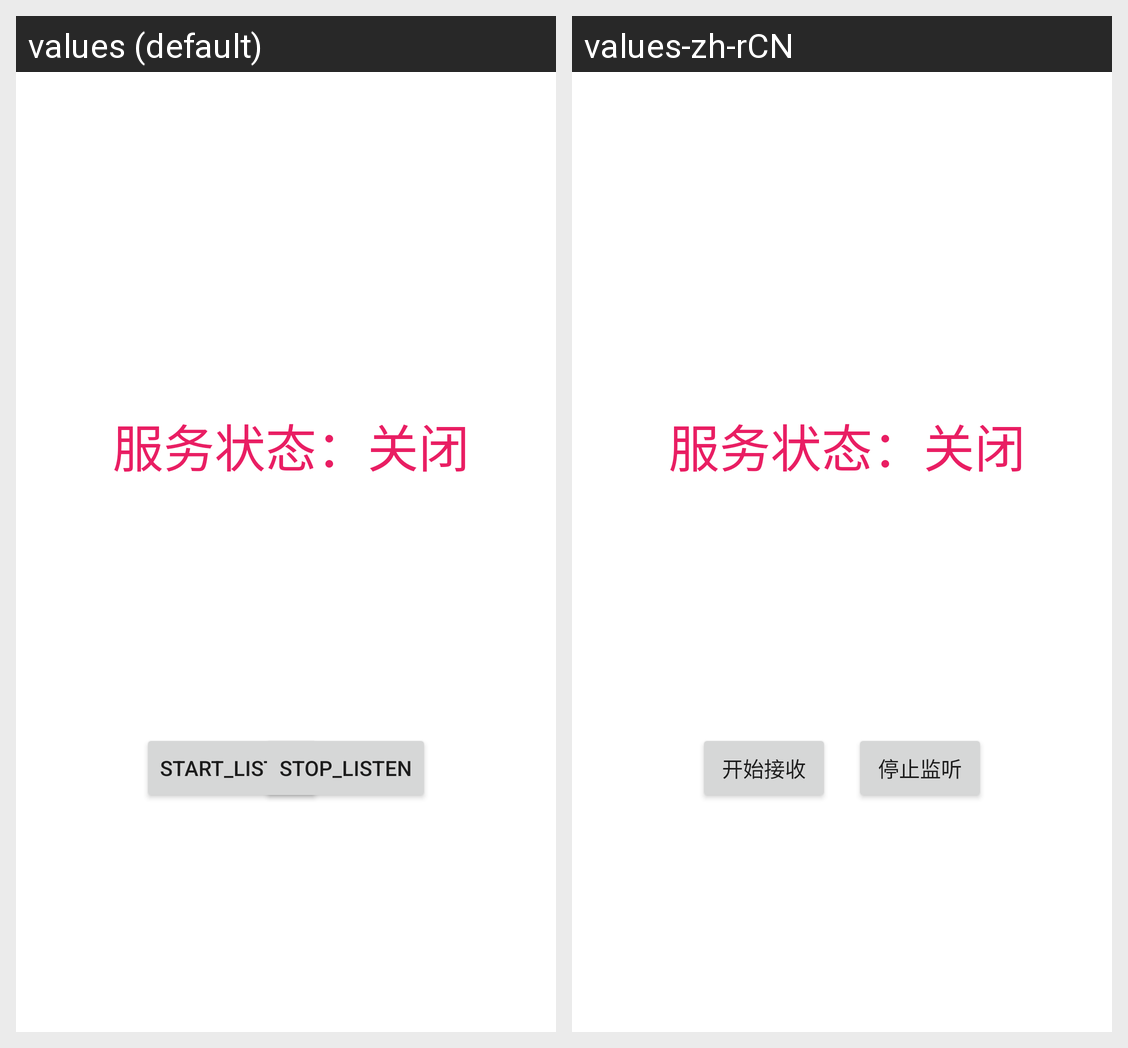

Strings drawn on this Android screen and how each of the app's shown locales translates them:
Android screen res/layout/activity_main.xml rendered under 2 locales, left to right: values (default), values-zh-rCN. Device: Nexus 5 (rendered at 1080×1920; each locale shown at half size, 540×960, under a caption strip naming it); theme Theme.Notification_create.
Strings drawn on this screen, with the default value and each locale's value (text and hints the layout hard-codes, and strings that could not be matched under every locale, appear in the picture but are not listed):

btn1
  values: start_listen
  values-zh-rCN: 开始接收

btn2
  values: stop_listen
  values-zh-rCN: 停止监听
